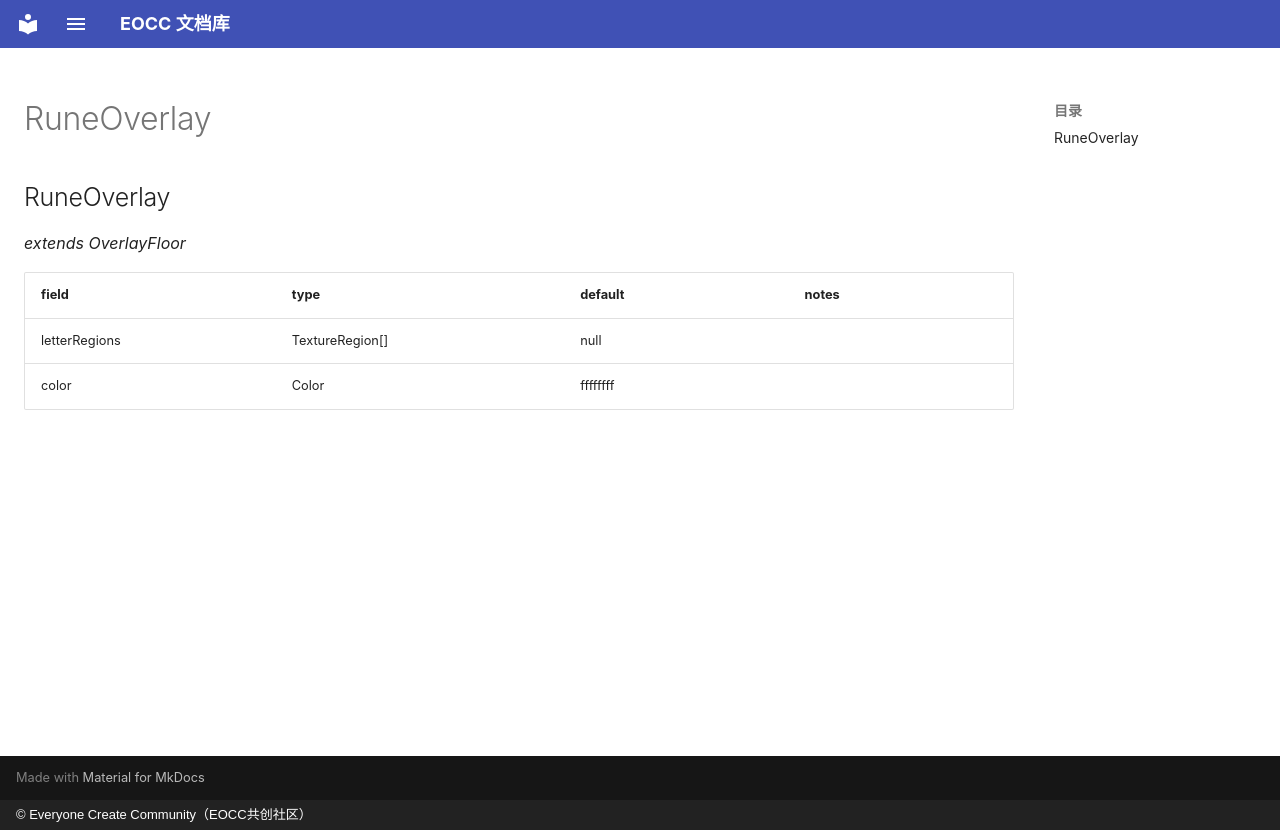

repository: eoccc/eoccc.github.io · page: wiki/mindustry/en/Modding%20Classes/RuneOverlay/index.html · generator: mkdocs · copyright: © Everyone Create Community（EOCC共创社区）

# RuneOverlay

## RuneOverlay

*extends OverlayFloor*

| field | type | default | notes |
|---|---|---|---|
| letterRegions | TextureRegion[] | null |  |
| color | Color | ffffffff |  |
